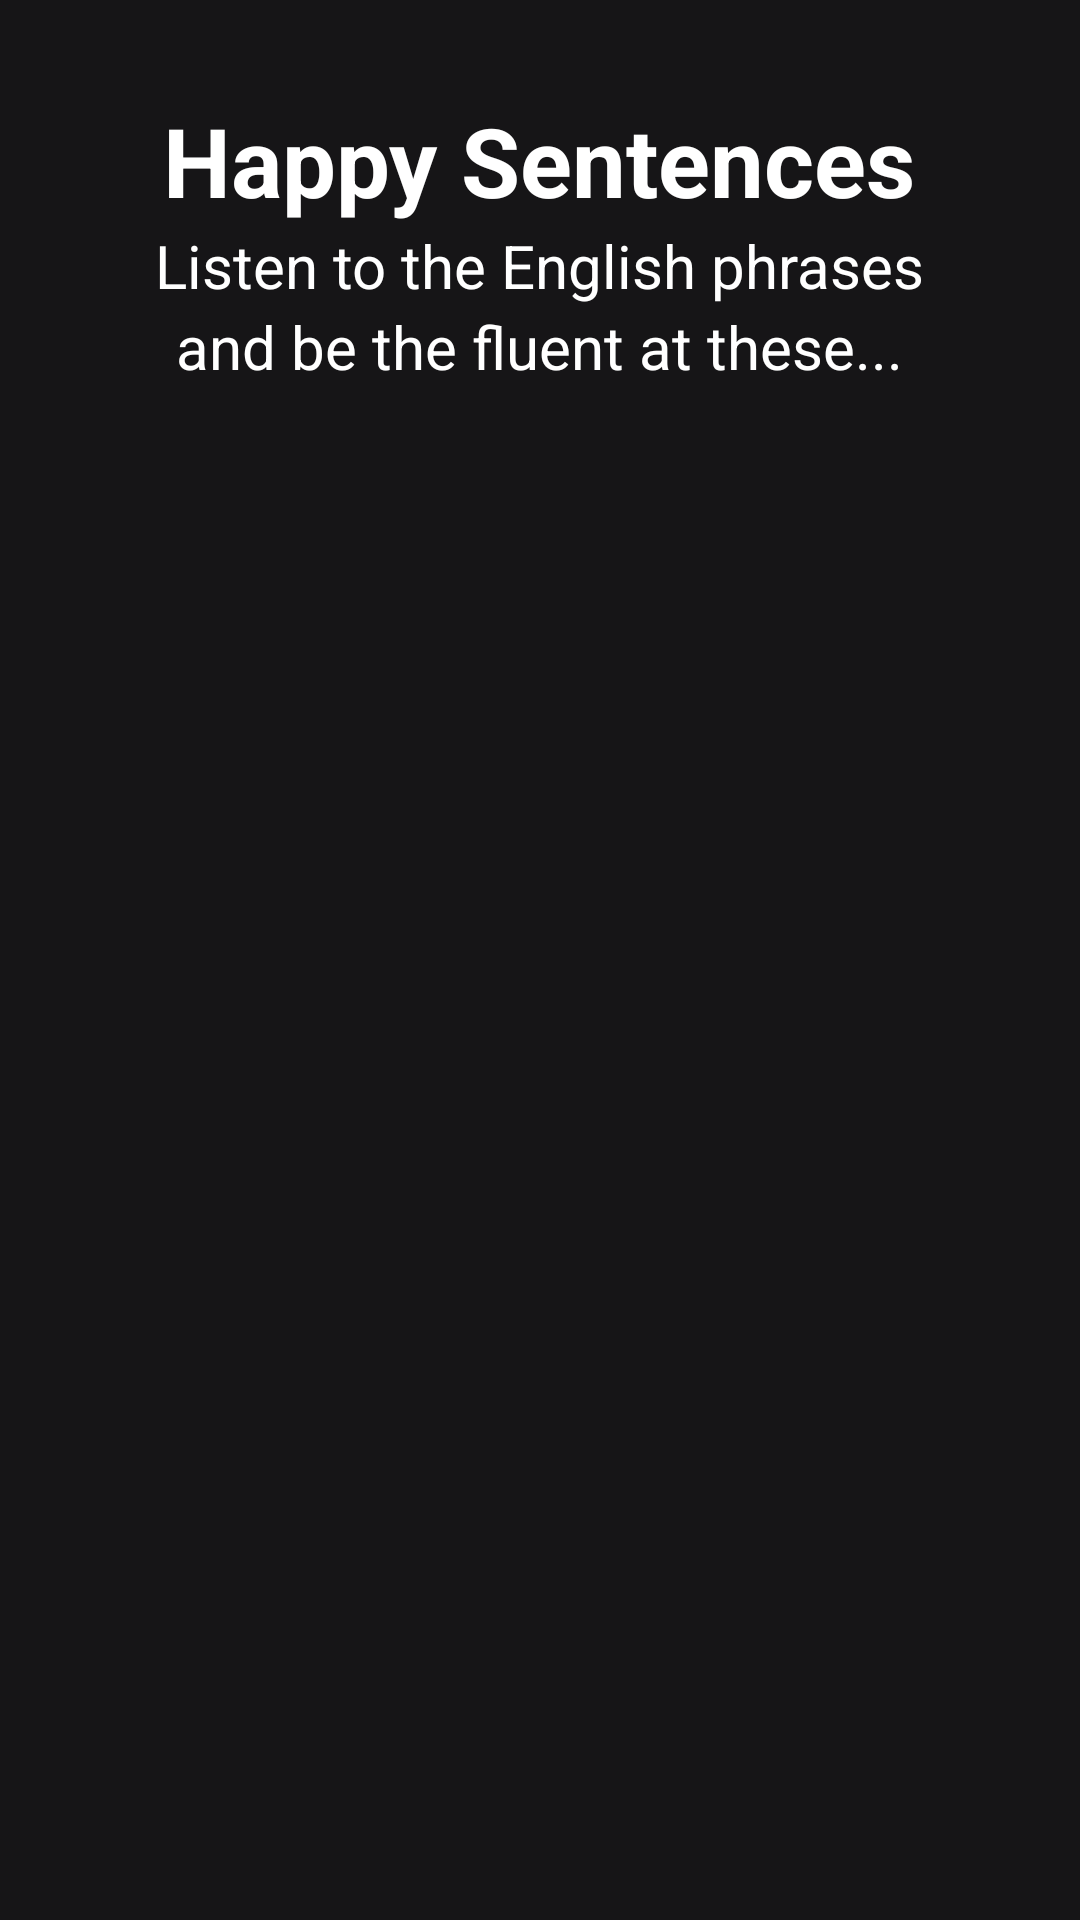

Here is an Android app screen rendered from its layout file. Give the layout XML and the strings, colors and styles it references.
<!-- AndroidManifest.xml: application theme Theme.LingoE -->
<!-- res/layout/activity_advance.xml -->
<?xml version="1.0" encoding="utf-8"?>
<LinearLayout xmlns:android="http://schemas.android.com/apk/res/android"
    xmlns:app="http://schemas.android.com/apk/res-auto"
    xmlns:tools="http://schemas.android.com/tools"
    android:background="#161517"
    android:layout_width="match_parent"
    android:layout_height="match_parent"
    android:orientation="vertical"
    tools:context=".advance.AdvanceActivity">

    <TextView
        android:layout_width="wrap_content"
        android:layout_height="wrap_content"
        android:layout_gravity="center"
        android:layout_marginTop="32dp"
        android:text="Happy Sentences"
        android:textColor="@color/white"
        android:textSize="32sp"
        android:textStyle="bold"/>

    <TextView
        android:layout_width="wrap_content"
        android:layout_height="wrap_content"
        android:layout_gravity="center"
        android:text="Listen to the English phrases"
        android:textColor="@color/white"
        android:textSize="20sp"/>

    <TextView
        android:layout_width="wrap_content"
        android:layout_height="wrap_content"
        android:layout_gravity="center"
        android:layout_marginBottom="32dp"
        android:text="and be the fluent at these..."
        android:textColor="@color/white"
        android:textSize="20sp"/>

    <androidx.recyclerview.widget.RecyclerView
        android:id="@+id/advance_recycler_view"
        android:layout_width="match_parent"
        android:layout_height="match_parent"
        android:scrollbars="vertical"/>

</LinearLayout>
<!-- resources referenced by this layout -->
<resources>
  <style name="Theme.LingoE" parent="Theme.MaterialComponents.DayNight.DarkActionBar">
          
          <item name="colorPrimary">@color/purple_500</item>
          <item name="colorPrimaryVariant">@color/purple_700</item>
          <item name="colorOnPrimary">@color/white</item>
          
          <item name="colorSecondary">@color/teal_200</item>
          <item name="colorSecondaryVariant">@color/teal_700</item>
          <item name="colorOnSecondary">@color/black</item>
          
          <item name="android:statusBarColor" tools:targetApi="l">?attr/colorPrimaryVariant</item>
          
      </style>
  <!-- not gathered from this repository: default colours our renderer supplied (Android Studio template values) -->
  <color name="purple_500">#FF6200EE</color>
  <color name="purple_700">#FF3700B3</color>
  <color name="teal_200">#FF03DAC5</color>
  <color name="teal_700">#FF018786</color>
  <color name="black">#FF000000</color>
  <color name="white">#FFFFFFFF</color>
</resources>
